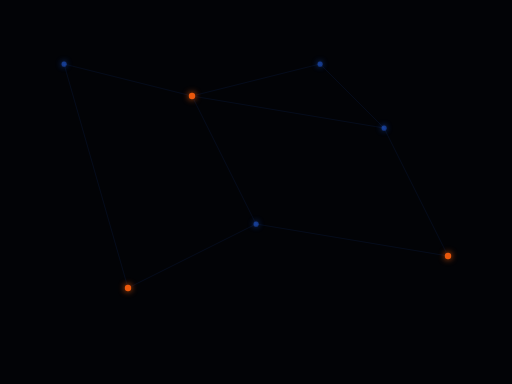
t = 0.00 s
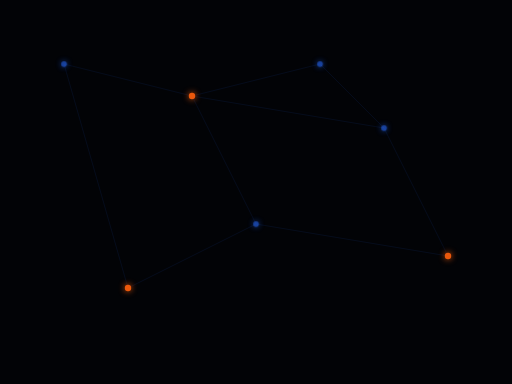
t = 0.38 s
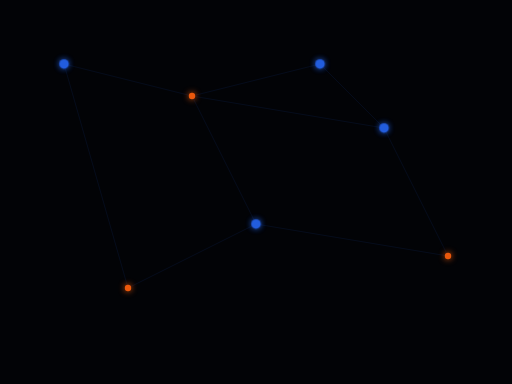
t = 1.13 s
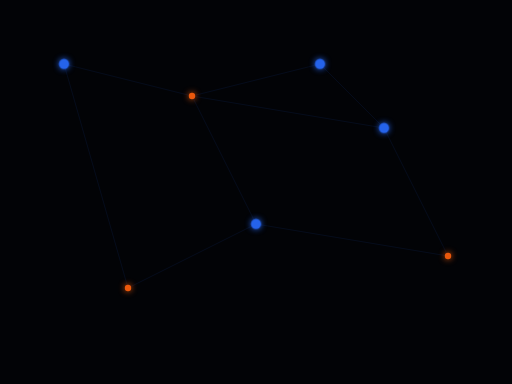
t = 1.50 s
t = 1.88 s: frame unchanged from t = 1.13 s, image omitted
t = 2.63 s: frame unchanged from t = 0.38 s, image omitted

The animated SVG that drew these frames (rendered in a browser with its animation timeline set to each time). Animation: 1 CSS @keyframes rule; one cycle of 3.00 s, repeats indefinitely.

<svg xmlns="http://www.w3.org/2000/svg" viewBox="0 0 800 600" width="800" height="600">
  <style>
    .node { fill: #2563eb; filter: drop-shadow(0 0 5px #2563eb); }
    .node-orange { fill: #ea580c; filter: drop-shadow(0 0 5px #ea580c); }
    .connection { stroke: rgba(37, 99, 235, 0.15); stroke-width: 1; }
    .pulse-node { animation: pulse 3s infinite ease-in-out; }
    @keyframes pulse {
      0%, 100% { r: 4; opacity: 0.6; }
      50% { r: 8; opacity: 1; }
    }
  </style>
  <rect width="100%" height="100%" fill="#020306"/>
  <!-- connections -->
  <line x1="100" y1="100" x2="300" y2="150" class="connection"/>
  <line x1="300" y1="150" x2="400" y2="350" class="connection"/>
  <line x1="400" y1="350" x2="200" y2="450" class="connection"/>
  <line x1="200" y1="450" x2="100" y2="100" class="connection"/>
  <line x1="300" y1="150" x2="600" y2="200" class="connection"/>
  <line x1="600" y1="200" x2="700" y2="400" class="connection"/>
  <line x1="700" y1="400" x2="400" y2="350" class="connection"/>
  <line x1="600" y1="200" x2="500" y2="100" class="connection"/>
  <line x1="500" y1="100" x2="300" y2="150" class="connection"/>
  <!-- nodes -->
  <circle cx="100" cy="100" r="6" class="node pulse-node"/>
  <circle cx="300" cy="150" r="5" class="node-orange"/>
  <circle cx="400" cy="350" r="6" class="node pulse-node"/>
  <circle cx="200" cy="450" r="5" class="node-orange"/>
  <circle cx="600" cy="200" r="7" class="node pulse-node"/>
  <circle cx="700" cy="400" r="5" class="node-orange"/>
  <circle cx="500" cy="100" r="6" class="node pulse-node"/>
</svg>
